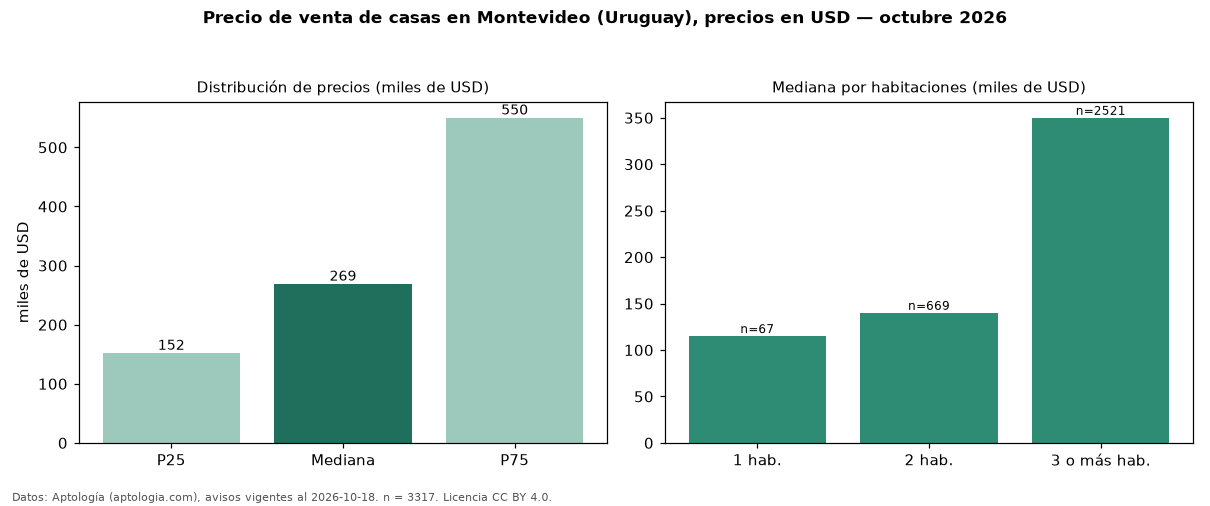

The table this chart was drawn from, first rows:
seccion, metrica, valor, moneda, n
precio, p25, 152000, USD, 3317
precio, mediana, 269000, USD, 3317
precio, p75, 550000, USD, 3317
precio, minimo, 60000, USD, 3317
precio, maximo, 5000000, USD, 3317
m2, mediana_precio_m2, 1626, USD, 3177
m2, area_mediana_m2, 191.0, m2, 3177
banos, mediana_banos, 2.0, , 
parqueadero, pct_con_parqueadero, 100.0, %, 2110
habitaciones, 1, 115000, USD, 67
habitaciones, 2, 140000, USD, 669
habitaciones, 3+, 350000, USD, 2521
fuente, fecha_datos, 2026-10-18, , 
fuente, atribucion, https://www.aptologia.com/uy/venta/monte…, , 
fuente, licencia, CC BY 4.0, , 
